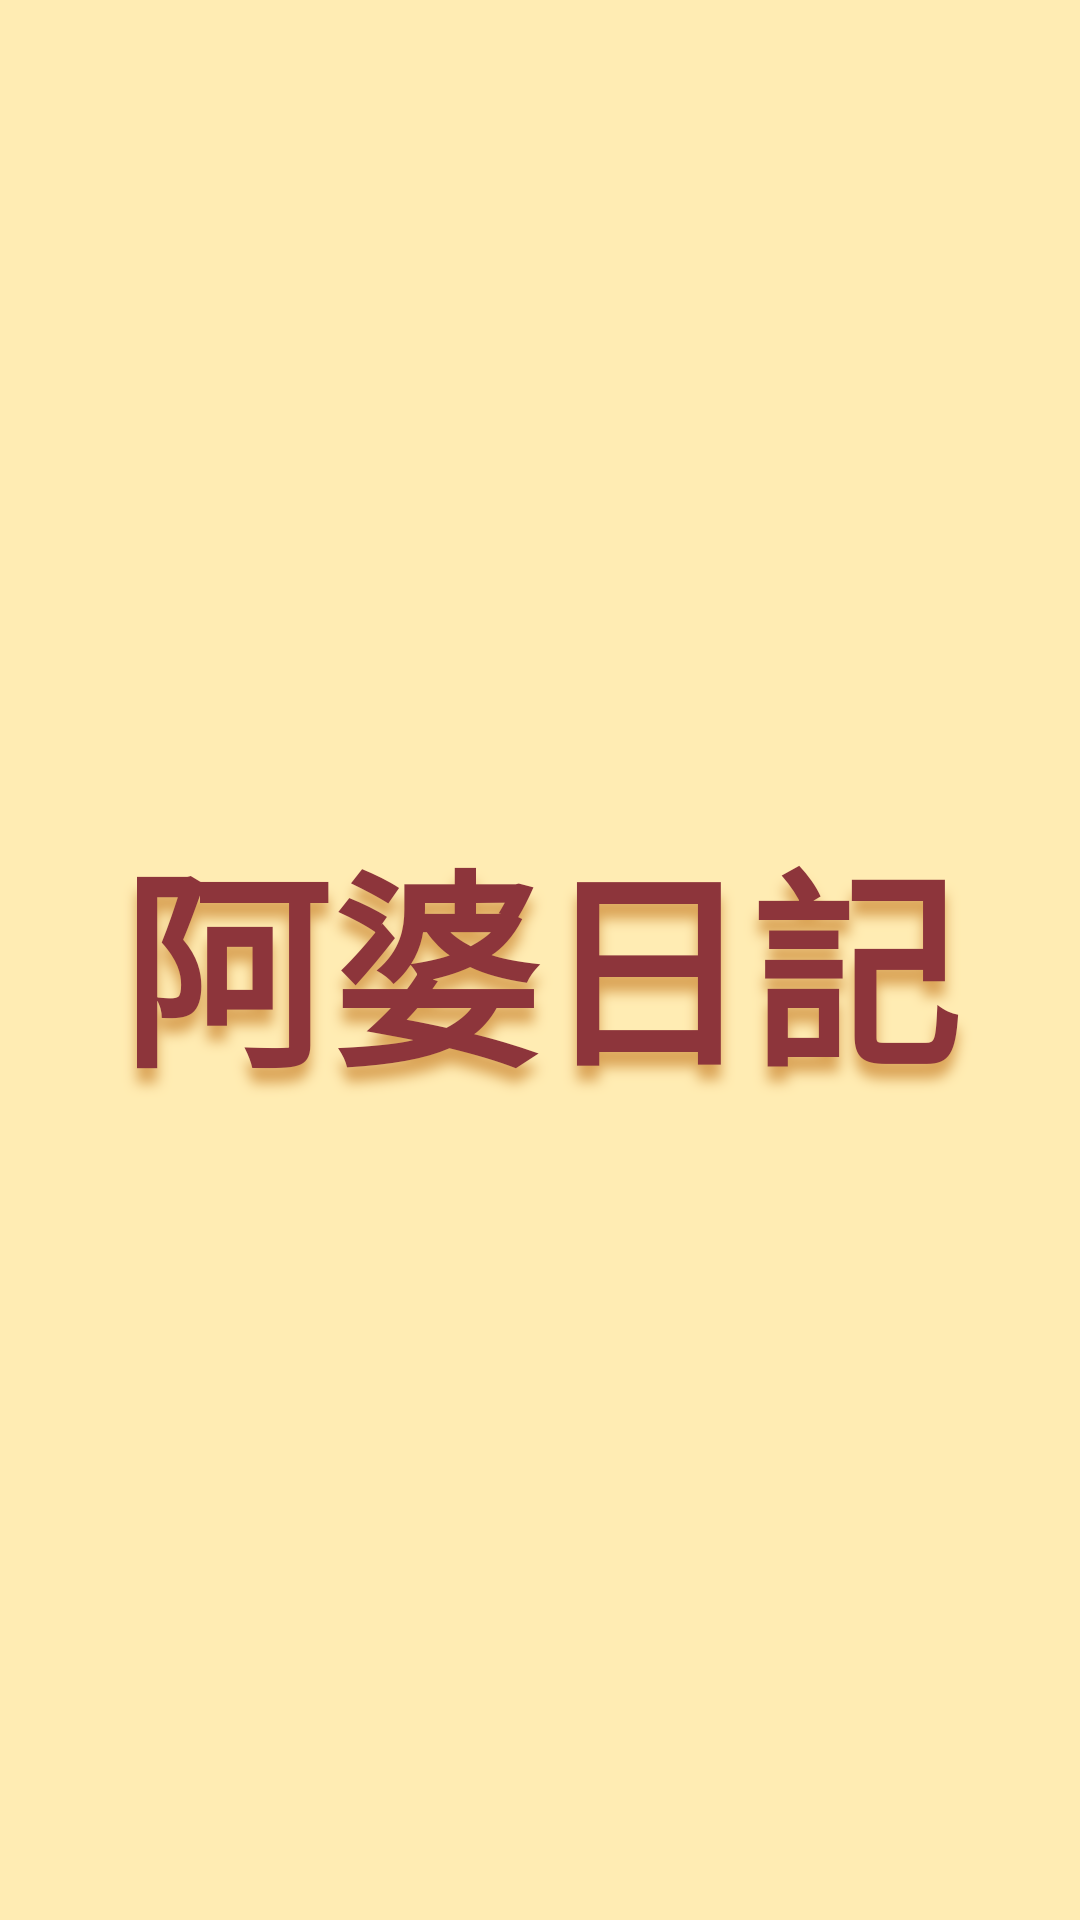

Reconstruct the res/layout file that produces this screen, plus the resources it refers to.
<!-- AndroidManifest.xml: application theme Theme.Recorder -->
<!-- res/layout/activity_homescreen.xml -->
<?xml version="1.0" encoding="utf-8"?>
<androidx.constraintlayout.widget.ConstraintLayout
    xmlns:android="http://schemas.android.com/apk/res/android"
    xmlns:app="http://schemas.android.com/apk/res-auto"
    xmlns:tools="http://schemas.android.com/tools"
    android:layout_width="match_parent"
    android:layout_height="match_parent"
    android:background="#FFECB3"
    tools:context=".HomescreenActivity">

    <TextView
        android:id="@+id/textView"
        android:layout_width="match_parent"
        android:layout_height="200dp"
        android:ellipsize="none"
        android:gravity="center"
        android:maxLines="1"
        android:text="@string/app_name"
        android:textSize="70sp"
        android:textStyle="bold"
        android:textColor="@color/primary"
        android:shadowColor="@color/tertiary"
        android:shadowRadius="10"
        android:shadowDy="15"
        app:autoSizeTextType="uniform"
        app:autoSizeMinTextSize="30sp"
        app:autoSizeMaxTextSize="70sp"
        app:autoSizeStepGranularity="2sp"
        app:layout_constraintBottom_toBottomOf="parent"
        app:layout_constraintEnd_toEndOf="parent"
        app:layout_constraintHorizontal_bias="0.5"
        app:layout_constraintStart_toStartOf="parent"
        app:layout_constraintTop_toTopOf="parent"
        app:layout_constraintVertical_bias="0.5" />
</androidx.constraintlayout.widget.ConstraintLayout>
<!-- resources referenced by this layout -->
<resources>
  <color name="primary">#8D353B</color>
  <color name="tertiary">#DBA457</color>
  <string name="app_name">阿婆日記</string>
  
      // Buttons
  <style name="Theme.Recorder" parent="Theme.MaterialComponents.DayNight.DarkActionBar">
          
          <item name="colorPrimary">@color/primary</item>
          
          <item name="colorSecondary">@color/secondary</item>
          
          <item name="android:statusBarColor">?attr/colorPrimary</item>
          
          <item name="android:windowFullscreen">true</item>
      </style>
  <color name="secondary">#FFECB3</color>
</resources>
